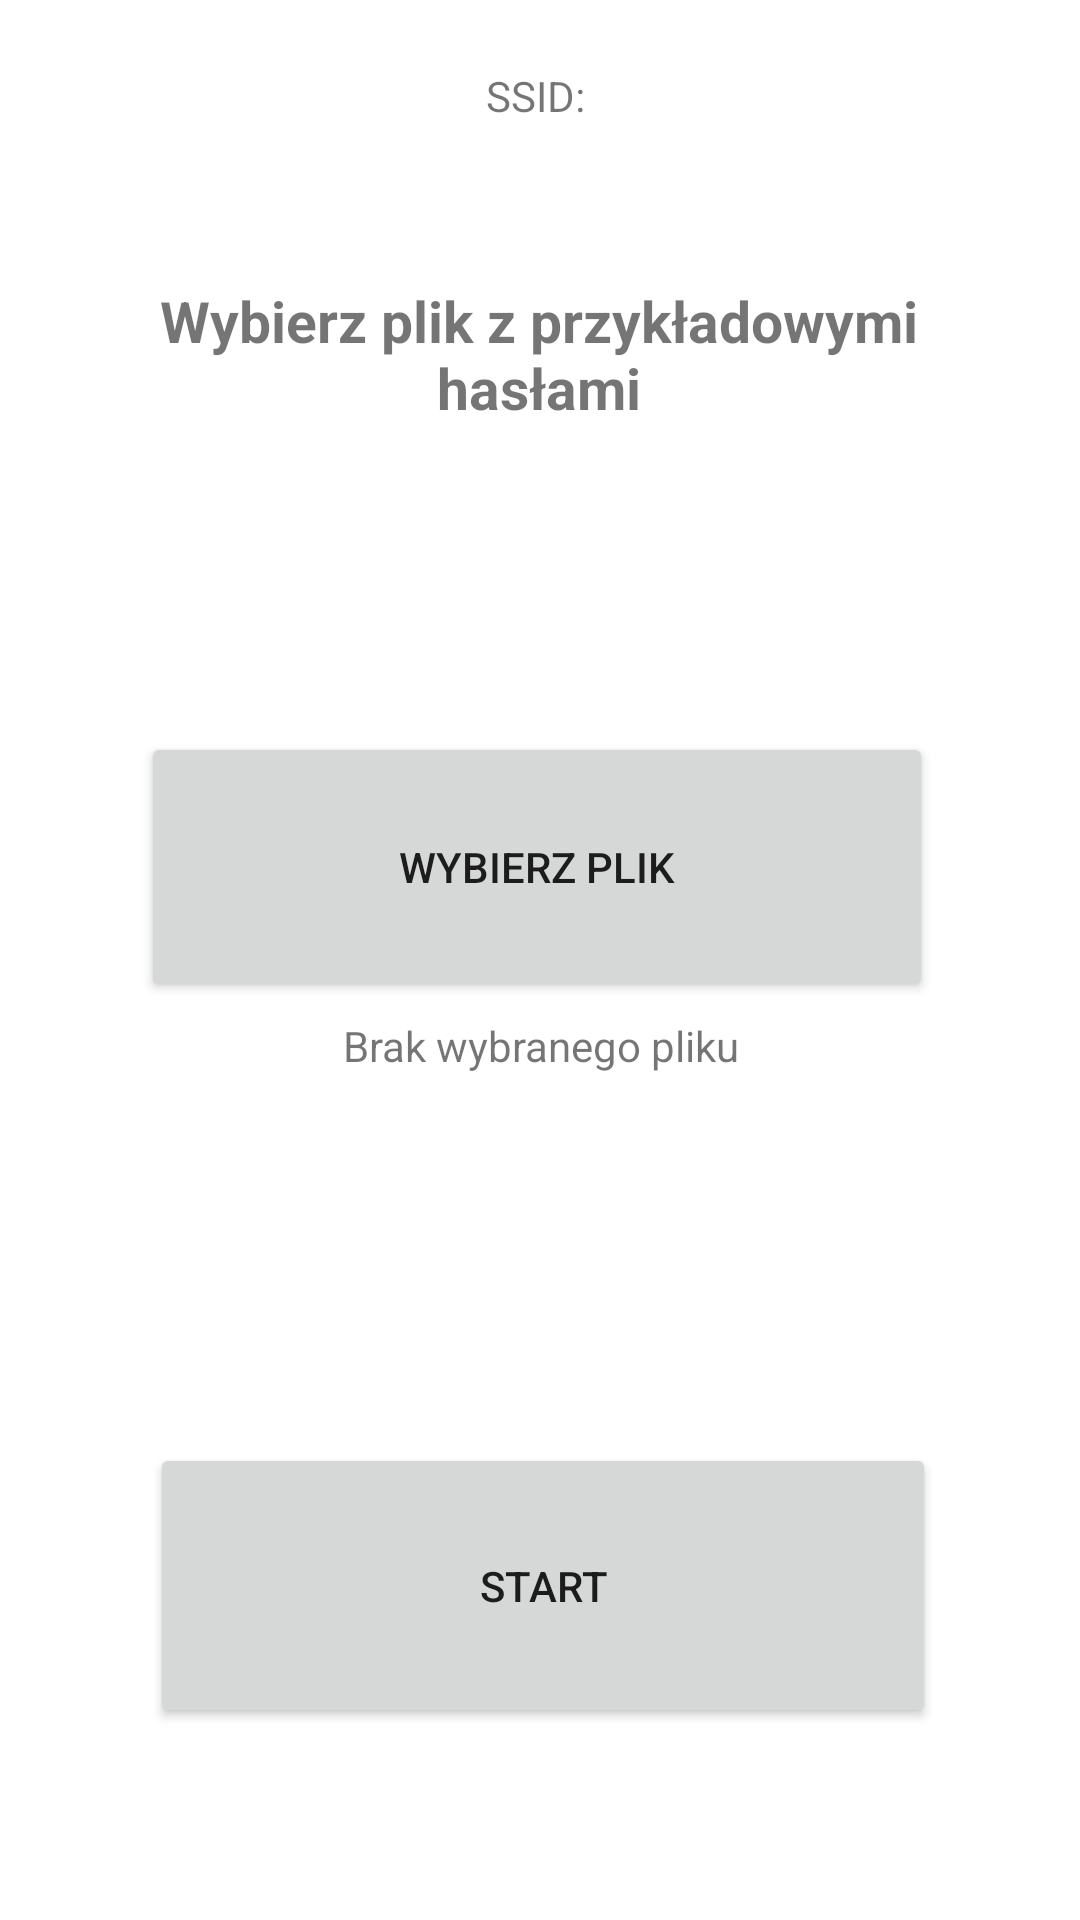

Produce the Android XML layout that renders to this screen, including the resource entries it uses.
<!-- AndroidManifest.xml: application theme Theme.WiFiHacker -->
<!-- res/layout/activity_second.xml -->
<?xml version="1.0" encoding="utf-8"?>
<androidx.constraintlayout.widget.ConstraintLayout xmlns:android="http://schemas.android.com/apk/res/android"
    xmlns:app="http://schemas.android.com/apk/res-auto"
    xmlns:tools="http://schemas.android.com/tools"
    android:layout_width="match_parent"
    android:layout_height="match_parent"
    android:textAlignment="center"
    tools:context=".ActivitySecond">

    <TextView
        android:id="@+id/WybierzPlik_text"
        android:layout_width="310dp"
        android:layout_height="109dp"
        android:layout_alignParentTop="true"
        android:layout_centerHorizontal="true"
        android:layout_gravity="center_horizontal"
        android:foregroundGravity="center"
        android:gravity="center|center_horizontal"
        android:text="@string/Wybierz_plik"
        android:textSize="19sp"
        android:textStyle="bold"
        app:layout_constraintBottom_toBottomOf="parent"
        app:layout_constraintEnd_toEndOf="parent"
        app:layout_constraintHorizontal_bias="0.495"
        app:layout_constraintLeft_toLeftOf="parent"
        app:layout_constraintRight_toRightOf="parent"
        app:layout_constraintStart_toStartOf="parent"
        app:layout_constraintTop_toTopOf="parent"
        app:layout_constraintVertical_bias="0.12" />

    <Button
            android:id="@+id/Start_button"
            android:layout_width="262dp"
            android:layout_height="95dp"
            android:layout_alignParentBottom="true"
            android:layout_centerInParent="true"
            android:foregroundGravity="center_vertical|center_horizontal"
            android:text="@string/start"
            app:layout_constraintBottom_toBottomOf="parent"
            app:layout_constraintEnd_toEndOf="parent"
            app:layout_constraintHorizontal_bias="0.51"
            app:layout_constraintStart_toStartOf="parent"
            app:layout_constraintTop_toBottomOf="@+id/WybierzSiec_text"
            app:layout_constraintVertical_bias="0"
            android:layout_marginBottom="64dp" />

    <Button
            android:text="Wybierz plik"
            android:layout_width="264dp"
            android:layout_height="90dp"
            android:id="@+id/WybierzPlik_button"
            app:layout_constraintStart_toStartOf="parent"
            app:layout_constraintEnd_toEndOf="parent"
            app:layout_constraintHorizontal_bias="0.489"
            app:layout_constraintBottom_toTopOf="@+id/Start_button"
            app:layout_constraintTop_toBottomOf="@+id/WybierzPlik_text"
            app:layout_constraintVertical_bias="0.327" />

    <TextView
            android:text="Brak wybranego pliku"
            android:layout_width="274dp"
            android:layout_height="56dp"
            android:id="@+id/WybranyPlik_text"
            android:gravity="center_horizontal"
            app:layout_constraintBottom_toTopOf="@+id/Start_button"
            app:layout_constraintEnd_toEndOf="parent"
            app:layout_constraintTop_toBottomOf="@+id/WybierzPlik_button"
            app:layout_constraintStart_toStartOf="parent"
            app:layout_constraintHorizontal_bias="0.503"
            app:layout_constraintVertical_bias="0.055" />

    <TextView
            android:text="SSID: "
            android:layout_width="271dp"
            android:layout_height="28dp"
            android:id="@+id/ssid2_text"
            app:layout_constraintTop_toTopOf="parent"
            app:layout_constraintBottom_toTopOf="@+id/WybierzPlik_text"
            app:layout_constraintEnd_toEndOf="parent"
            app:layout_constraintStart_toStartOf="parent"
            android:gravity="center" />

</androidx.constraintlayout.widget.ConstraintLayout>
<!-- resources referenced by this layout -->
<resources>
  <string name="Wybierz_plik">Wybierz plik z przykładowymi hasłami</string>
  <string name="start">START</string>
  <style name="Theme.WiFiHacker" parent="Theme.MaterialComponents.DayNight.DarkActionBar">
          
          <item name="colorPrimary">@color/purple_500</item>
          <item name="colorPrimaryVariant">@color/purple_700</item>
          <item name="colorOnPrimary">@color/white</item>
          
          <item name="colorSecondary">@color/teal_200</item>
          <item name="colorSecondaryVariant">@color/teal_700</item>
          <item name="colorOnSecondary">@color/black</item>
          
          <item name="android:statusBarColor" tools:targetApi="l">?attr/colorPrimaryVariant</item>
          
  
      </style>
  <!-- not gathered from this repository: default colours our renderer supplied (Android Studio template values) -->
  <color name="purple_500">#FF6200EE</color>
  <color name="purple_700">#FF3700B3</color>
  <color name="teal_200">#FF03DAC5</color>
  <color name="teal_700">#FF018786</color>
  <color name="black">#FF000000</color>
  <color name="white">#FFFFFFFF</color>
</resources>
